Photos from the image-classification dataset "img_plates" in the GitHub repository sailor239/A-Machine-Learning-Based-Defect-Scanner-for-Dinner-Plates. Its 2 classes are: fail, pass.

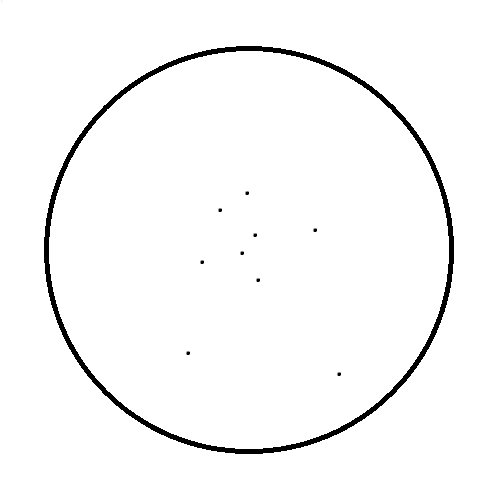
Label: fail

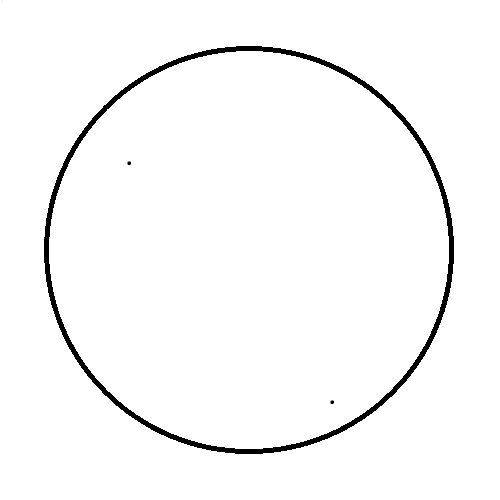
Label: fail

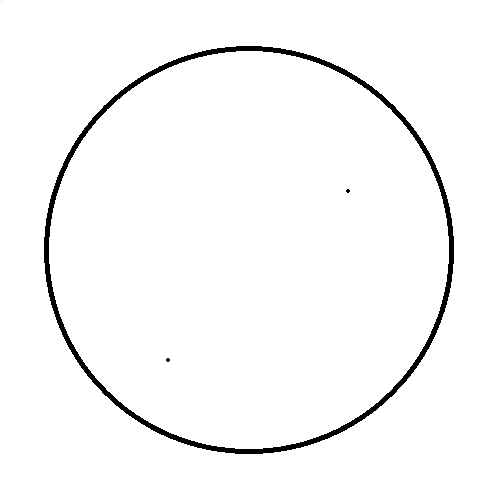
Label: fail

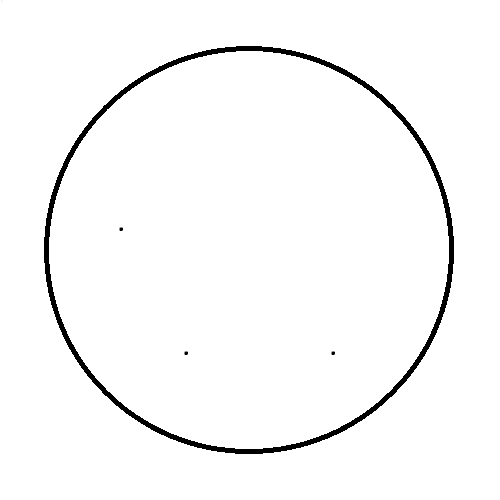
Label: fail

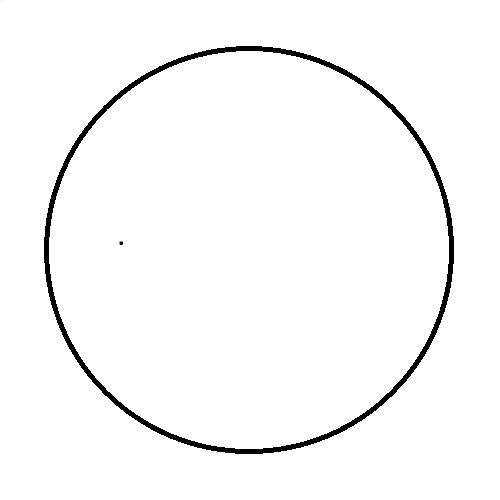
Label: pass

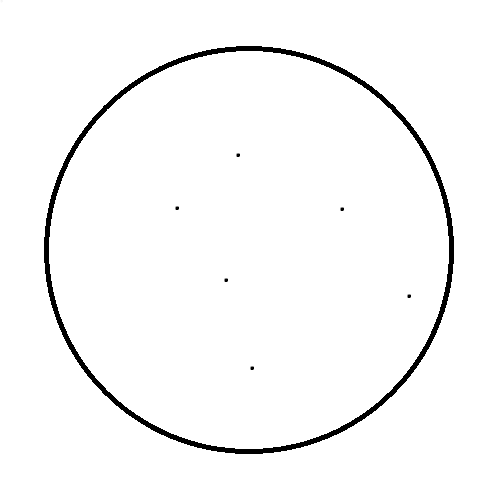
Label: fail
